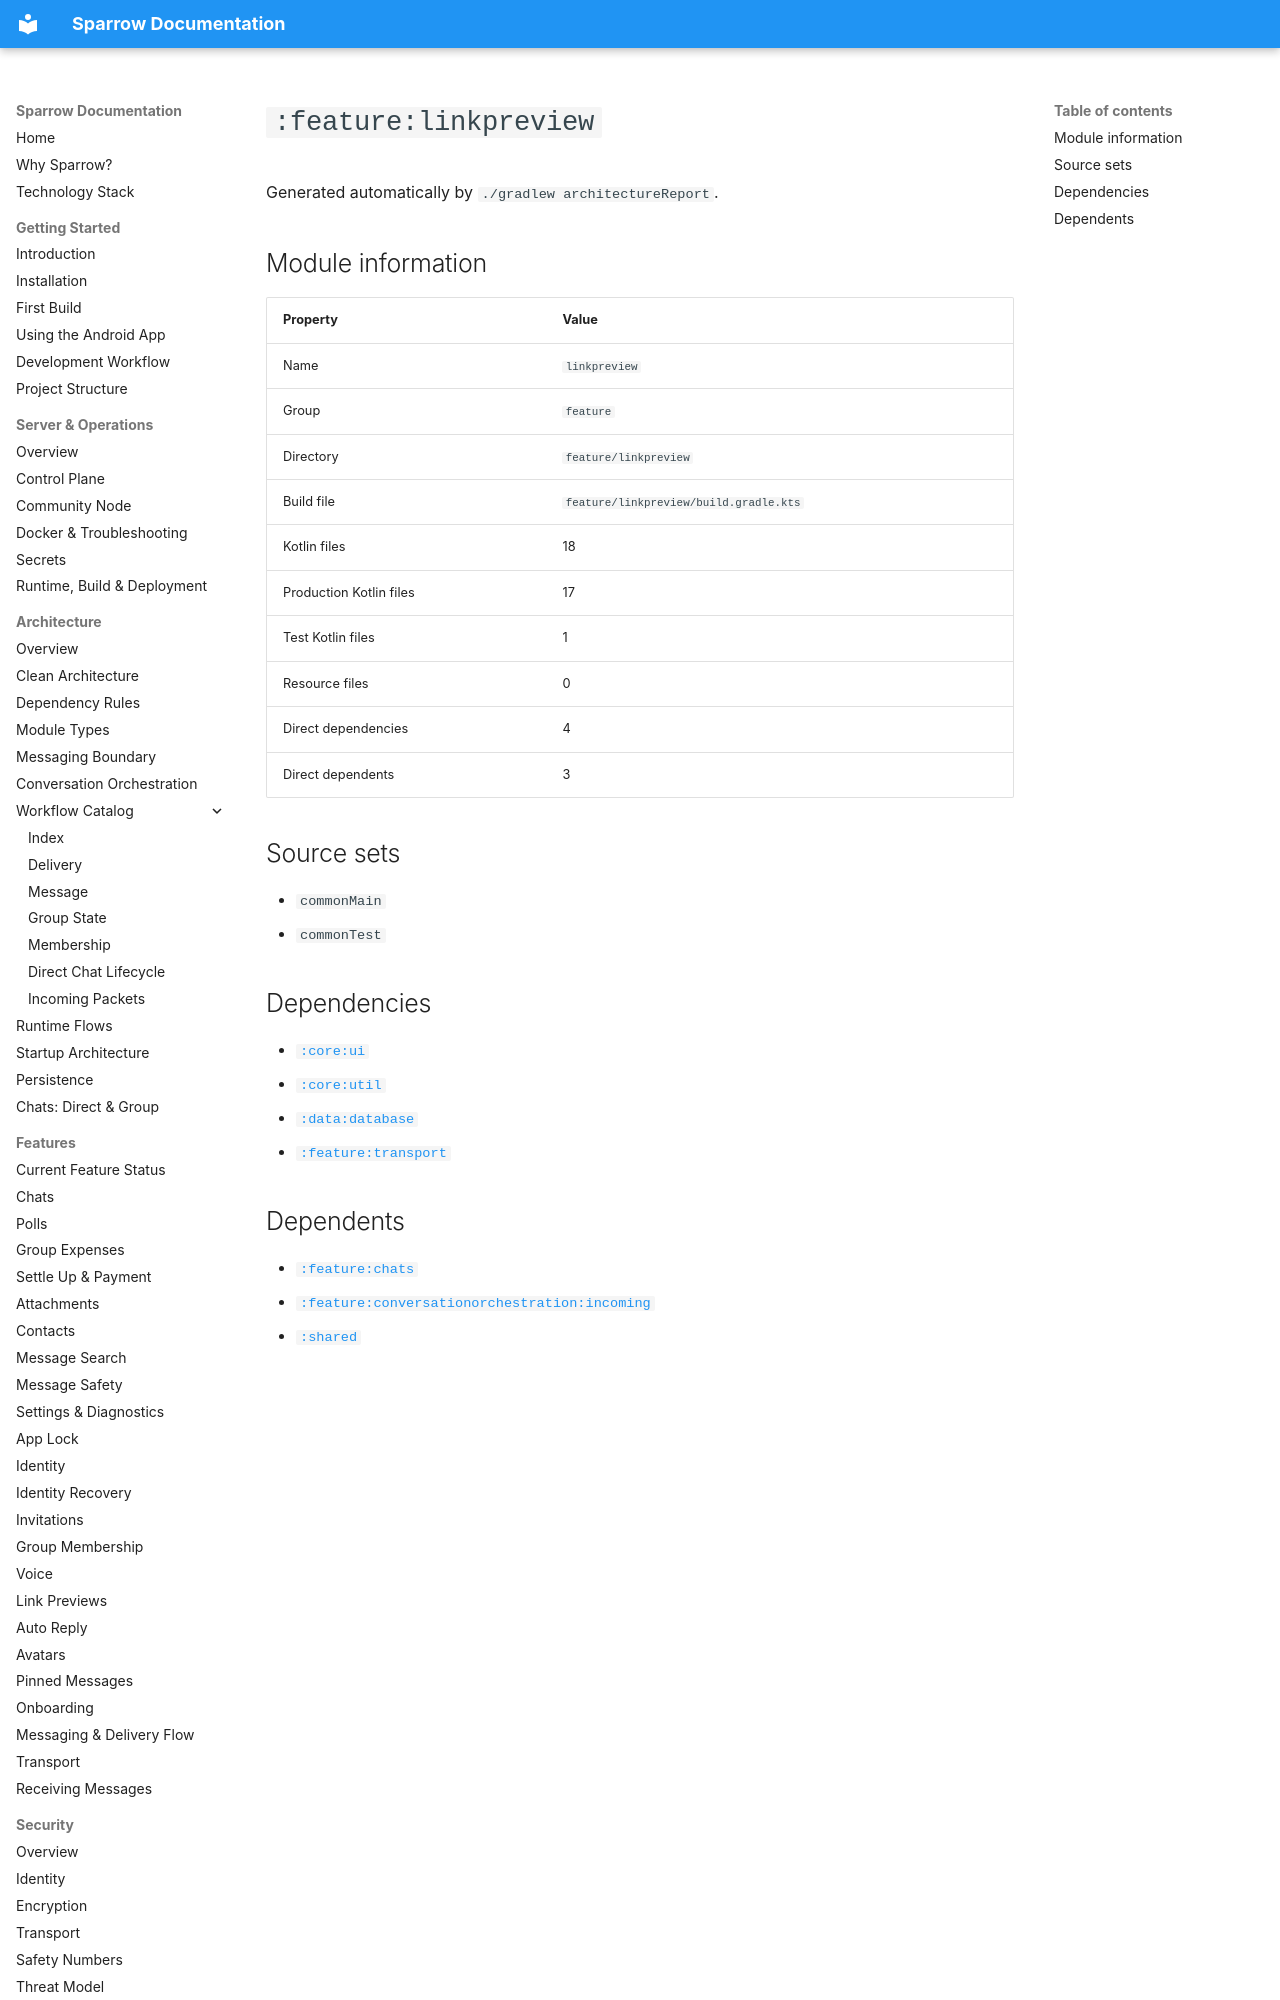

repository: cbgm/Sparrow · page: generated/modules/feature-linkpreview/index.html · generator: mkdocs

# `:feature:linkpreview`

Generated automatically by `./gradlew architectureReport`.

## Module information

| Property | Value |
|---|---|
| Name | `linkpreview` |
| Group | `feature` |
| Directory | `feature/linkpreview` |
| Build file | `feature/linkpreview/build.gradle.kts` |
| Kotlin files | 18 |
| Production Kotlin files | 17 |
| Test Kotlin files | 1 |
| Resource files | 0 |
| Direct dependencies | 4 |
| Direct dependents | 3 |

## Source sets

- `commonMain`
- `commonTest`
